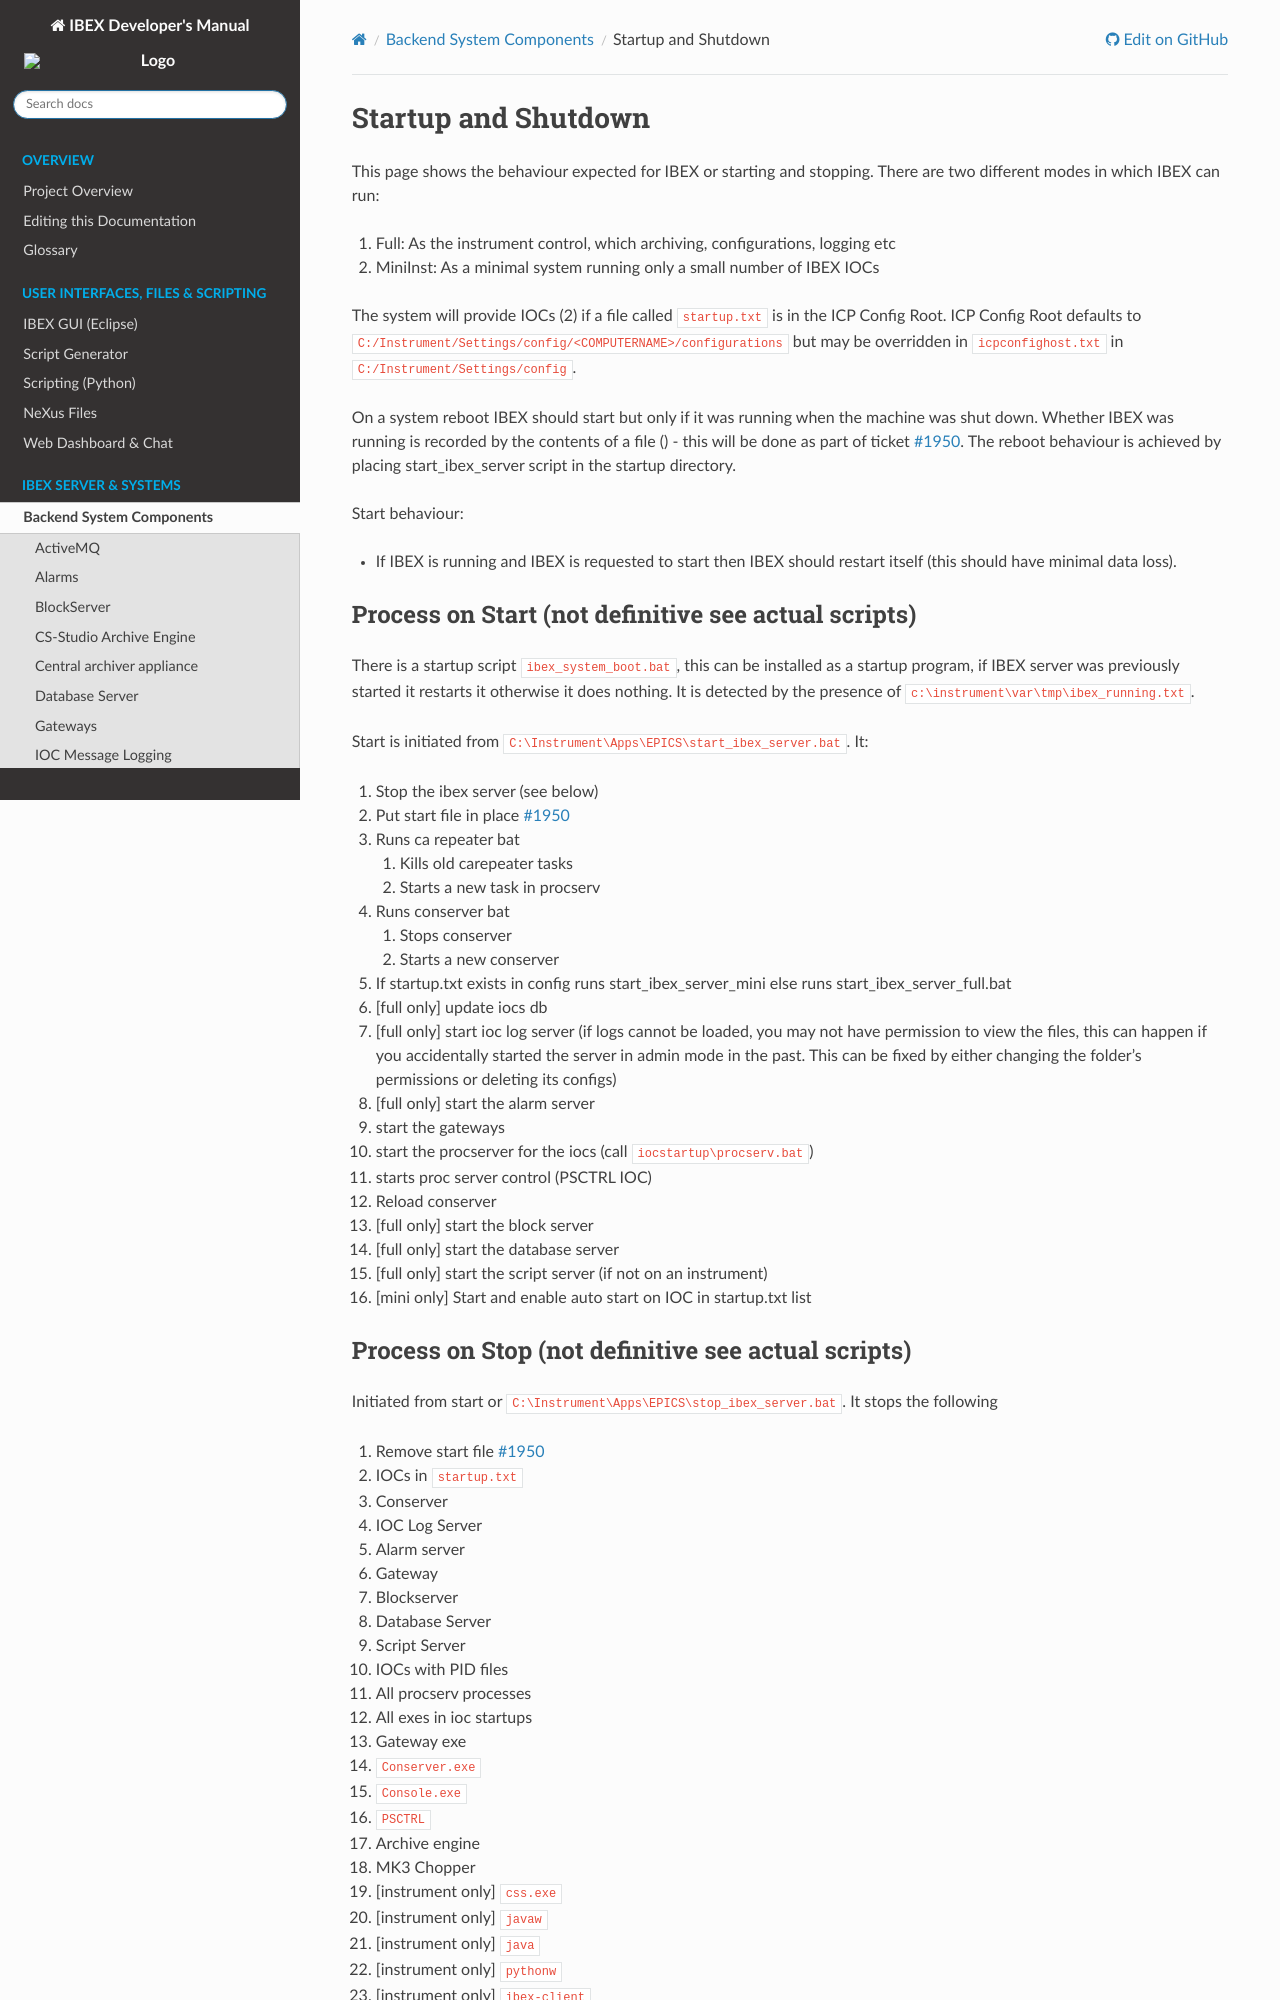

repository: ISISComputingGroup/ibex_developers_manual · page: system_components/Startup-and-Shutdown.html · generator: sphinx

# Startup and Shutdown

```{toctree}
:glob:
:titlesonly:
:maxdepth: 1
:hidden:

startup/*
```

This page shows the behaviour expected for IBEX or starting and stopping. There are two different modes in which IBEX can run:

1. Full: As the instrument control, which archiving, configurations, logging etc
2. MiniInst: As a minimal system running only a small number of IBEX IOCs

The system will provide IOCs (2) if a file called `startup.txt` is in the ICP Config Root. ICP Config Root defaults to `C:/Instrument/Settings/config/<COMPUTERNAME>/configurations` but may be overridden in `icpconfighost.txt` in `C:/Instrument/Settings/config`.

On a system reboot IBEX should start but only if it was running when the machine was shut down. Whether IBEX was running is recorded by the contents of a file (<add file path>) - this will be done as part of ticket [#1950](https://github.com/ISISComputingGroup/IBEX/issues/1950). The reboot behaviour is achieved by placing start_ibex_server script in the startup directory.

Start behaviour:
* If IBEX is running and IBEX is requested to start then IBEX should restart itself (this should have minimal data loss).

## Process on Start (not definitive see actual scripts)

There is a startup script `ibex_system_boot.bat`, this can be installed as a startup program, if IBEX server was previously started it restarts it otherwise it does nothing. It is detected by the presence of `c:\instrument\var\tmp\ibex_running.txt`.

Start is initiated from `C:\Instrument\Apps\EPICS\start_ibex_server.bat`. It:

1. Stop the ibex server (see below)
1. Put start file in place [#1950](https://github.com/ISISComputingGroup/IBEX/issues/1950)
1. Runs ca repeater bat
    1. Kills old carepeater tasks
    1. Starts a new task in procserv
1. Runs conserver bat
    1. Stops conserver
    1. Starts a new conserver
1. If startup.txt exists in config runs start_ibex_server_mini else runs start_ibex_server_full.bat
1. [full only] update iocs db
1. [full only] start ioc log server (if logs cannot be loaded, you may not have permission to view the files, this can happen if you accidentally started the server in admin mode in the past. This can be fixed by either changing the folder's permissions or deleting its configs)
1. [full only] start the alarm server
1. start the gateways
1. start the procserver for the iocs (call `iocstartup\procserv.bat`)
1. starts proc server control (PSCTRL IOC)
1. Reload conserver
1. [full only] start the block server
1. [full only] start the database server
1. [full only] start the script server (if not on an instrument)
1. [mini only] Start and enable auto start on IOC in startup.txt list
